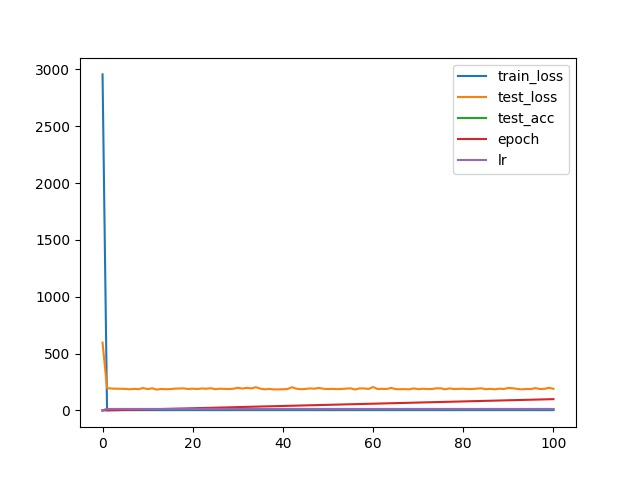

The data file committed next to this chart (first rows):
, train_loss, test_loss, test_acc, epoch, lr
0, 2955, 595.9, 0.02, 0, 0.0001
1, 2.443, 196.6, 10.0, 0, 12.73
2, 2.415, 192.3, 10.0, 1, 12.73
3, 2.403, 190.6, 10.0, 2, 12.73
4, 2.398, 190.4, 10.0, 3, 12.73
5, 2.319, 189.4, 10.0, 4, 12.73
6, 2.4, 185.7, 10.0, 5, 12.73
7, 2.301, 189.4, 10.0, 6, 12.73
8, 2.383, 186.8, 10.0, 7, 12.73
9, 2.634, 196.7, 10.0, 8, 12.73
10, 2.381, 187, 10.0, 9, 12.73
11, 2.361, 194.6, 10.0, 10, 12.73
12, 2.339, 183.2, 10.0, 11, 12.73
13, 2.318, 188.6, 10.0, 12, 12.73
14, 2.38, 186.7, 10.0, 13, 12.73
15, 2.314, 187.5, 10.0, 14, 12.73
16, 2.405, 191.3, 10.0, 15, 12.73
17, 2.372, 192.5, 10.0, 16, 12.73
18, 2.32, 193.5, 10.0, 17, 12.73
19, 2.365, 188, 10.0, 18, 12.73
20, 2.331, 191.1, 10.0, 19, 12.72
21, 2.355, 188.2, 10.0, 20, 12.72
22, 2.445, 192.8, 10.0, 21, 12.72
23, 2.372, 190.3, 9.82, 22, 12.72
24, 2.341, 195.1, 10.0, 23, 12.72
25, 2.37, 186.6, 10.0, 24, 12.72
26, 2.337, 190.8, 10.0, 25, 12.72
27, 2.348, 189, 10.0, 26, 12.72
28, 2.302, 187.7, 10.0, 27, 12.72
29, 2.438, 190.7, 10.0, 28, 12.72
30, 2.387, 198.6, 10.0, 29, 12.72
31, 2.434, 191.9, 10.0, 30, 12.72
32, 2.344, 198.3, 10.0, 31, 12.72
33, 2.443, 193.8, 10.0, 32, 12.72
34, 2.409, 203.8, 10.0, 33, 12.72
35, 2.372, 191.3, 10.0, 34, 12.72
36, 2.306, 185.7, 10.0, 35, 12.72
37, 2.41, 188.8, 10.0, 36, 12.72
38, 2.4, 185, 10.0, 37, 12.72
39, 2.362, 184.8, 10.0, 38, 12.72
40, 2.329, 186.2, 10.0, 39, 12.71
41, 2.364, 187.9, 10.0, 40, 12.71
42, 2.346, 203.7, 10.0, 41, 12.71
43, 2.372, 190.8, 10.0, 42, 12.71
44, 2.376, 186.4, 10.0, 43, 12.71
45, 2.46, 188.9, 10.0, 44, 12.71
46, 2.363, 193.2, 10.0, 45, 12.71
47, 2.296, 191.1, 10.0, 46, 12.71
48, 2.476, 197.2, 10.0, 47, 12.71
49, 2.317, 190.2, 10.0, 48, 12.71
50, 2.351, 187.6, 10.0, 49, 12.71
51, 2.342, 189.4, 10.0, 50, 12.71
52, 2.35, 187.1, 10.0, 51, 12.71
53, 2.374, 188.5, 10.0, 52, 12.71
54, 2.478, 191.7, 10.0, 53, 12.71
55, 2.379, 194.2, 10.0, 54, 12.71
56, 2.303, 184, 10.0, 55, 12.71
57, 2.334, 193.5, 10.0, 56, 12.71
58, 2.366, 193.2, 10.0, 57, 12.71
59, 2.375, 188.5, 10.0, 58, 12.71
... 41 more rows
